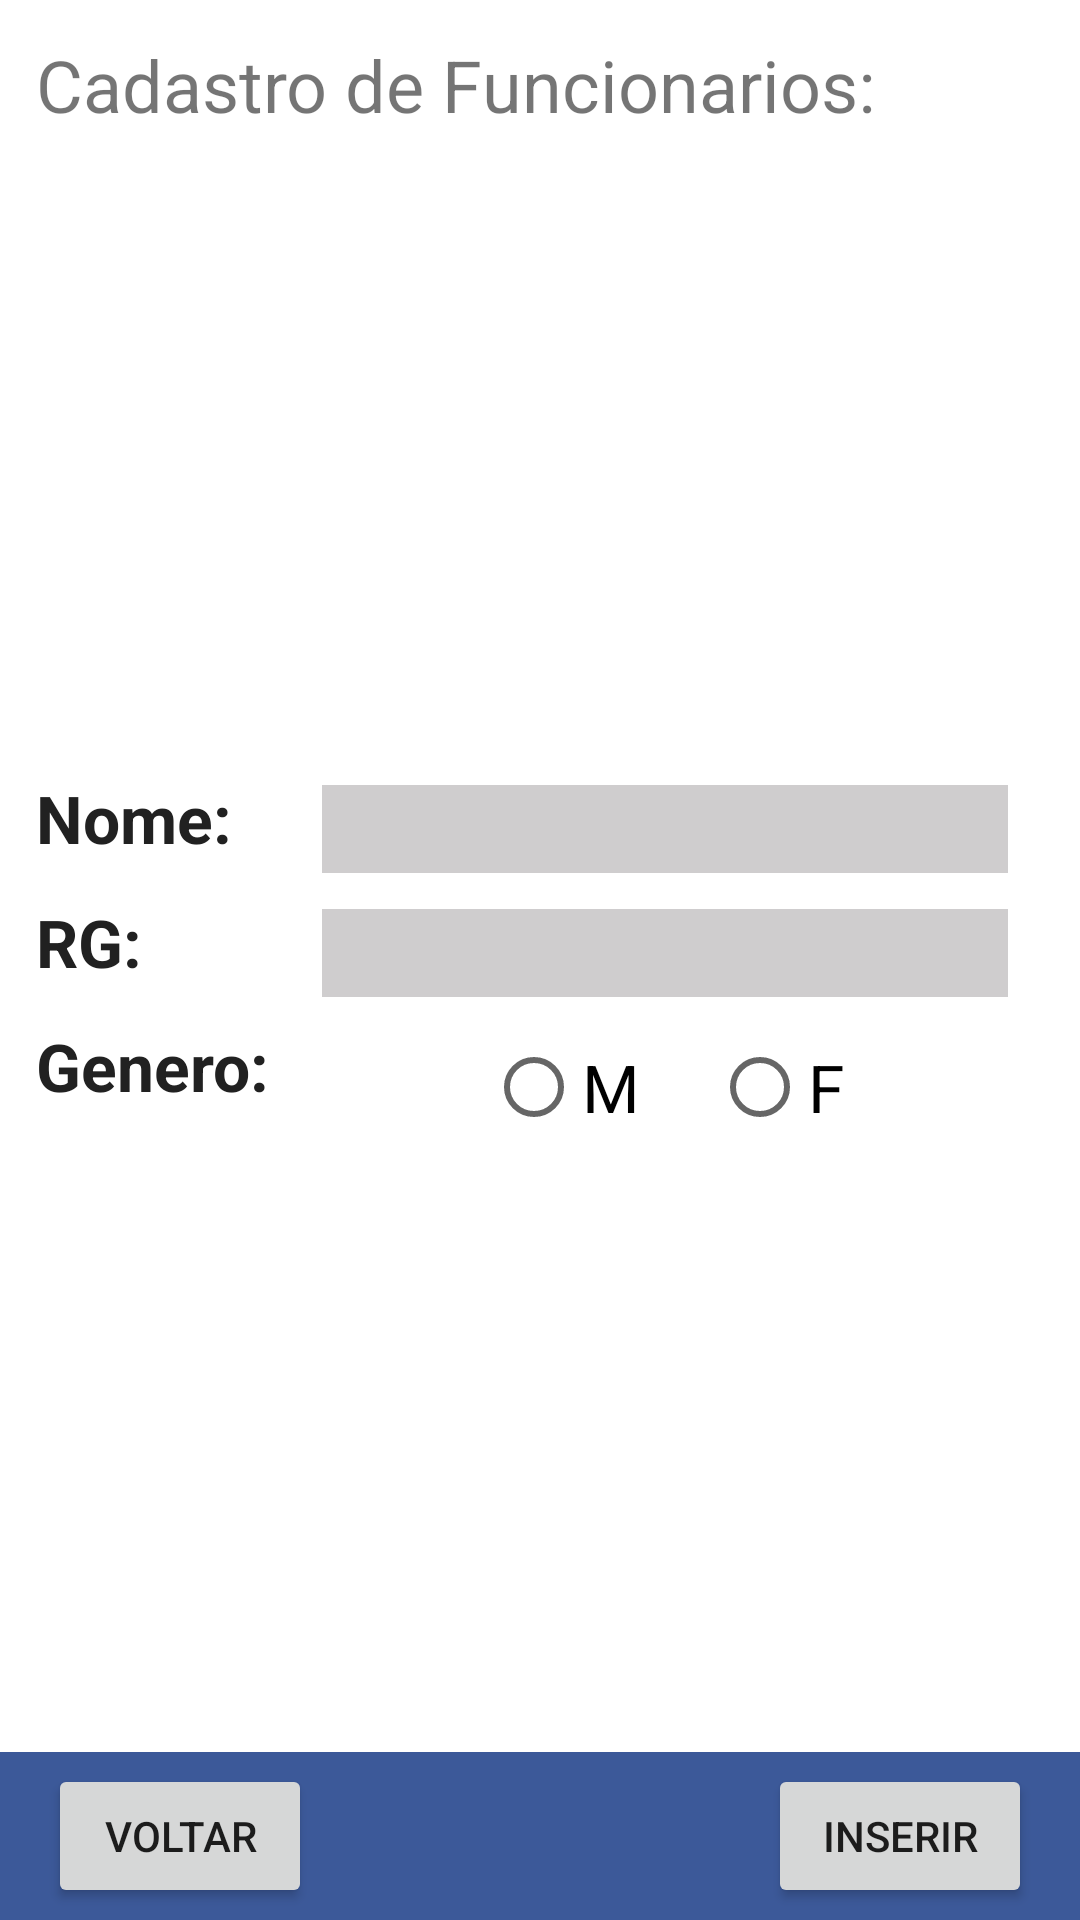

This screen was rendered from an Android layout file. Write that file and the resources it references.
<!-- AndroidManifest.xml: application theme AppTheme -->
<!-- res/layout/funcionarios_cadastro.xml -->
<?xml version="1.0" encoding="utf-8"?>
<RelativeLayout
        xmlns:android="http://schemas.android.com/apk/res/android"
        android:layout_width="match_parent"
        android:layout_height="match_parent">

    <TextView
            android:id="@+id/cd_titulo"
            android:text="Cadastro de Funcionarios: "
            android:textSize="24dp"
            android:layout_margin="12dp"
            android:layout_width="match_parent"
            android:layout_height="wrap_content"/>

    <LinearLayout
            android:id="@+id/dados"
            android:layout_centerVertical="true"
            android:layout_width="wrap_content"
            android:layout_height="wrap_content"
            android:orientation="vertical"
            android:layout_margin="12dp">

        <TextView
                android:layout_width="wrap_content"
                android:layout_height="wrap_content"
                android:text="Nome: "
                android:textStyle="bold"
                android:textColor="#212121"
                android:textSize="22dp"
                android:layout_marginBottom="12dp"
        />

        <TextView
                android:layout_width="wrap_content"
                android:layout_height="wrap_content"
                android:text="RG: "
                android:textStyle="bold"
                android:textColor="#212121"
                android:textSize="22dp"
                android:layout_marginBottom="12dp"
        />

        <TextView
                android:layout_width="wrap_content"
                android:layout_height="wrap_content"
                android:text="Genero: "
                android:textStyle="bold"
                android:textColor="#212121"
                android:textSize="22dp"
                android:layout_marginBottom="12dp"
        />


    </LinearLayout>

    <LinearLayout
            android:layout_toRightOf="@+id/dados"
            android:layout_centerVertical="true"
            android:layout_width="match_parent"
            android:layout_height="wrap_content"
            android:orientation="vertical"
            android:layout_marginRight="24dp">

        <EditText
                android:id="@+id/func_nome"
                android:layout_width="match_parent"
                android:layout_height="wrap_content"
                android:textColor="#212121"
                android:textSize="22dp"
                android:background="#cfcdce"
                android:layout_marginBottom="12dp"
                android:inputType="text"
        />

        <EditText
                android:id="@+id/func_rg"
                android:layout_width="match_parent"
                android:layout_height="wrap_content"
                android:textColor="#212121"
                android:textSize="22dp"
                android:background="#cfcdce"
                android:inputType="number"
        />

        <RelativeLayout
                android:layout_width="match_parent"
                android:layout_height="match_parent"
                android:layout_marginTop="14dp"

        >

            <RadioGroup
                    android:id="@+id/genero"
                    android:layout_width="wrap_content"
                    android:layout_height="wrap_content"
                    android:layout_centerInParent="true"
                    android:orientation="horizontal"
            >

                <RadioButton
                        android:id="@+id/masculino"
                        android:text="M"
                        android:layout_width="wrap_content"
                        android:layout_height="wrap_content"
                        android:textSize="22dp"
                        android:layout_marginRight="12dp"
                />

                <RadioButton
                        android:id="@+id/feminino"
                        android:text="F"
                        android:layout_width="wrap_content"
                        android:layout_height="wrap_content"
                        android:textSize="22dp"
                        android:layout_marginLeft="12dp"
                />

            </RadioGroup>

        </RelativeLayout>

    </LinearLayout>

    <FrameLayout
            android:layout_width="match_parent"
            android:layout_height="wrap_content"
            android:layout_alignParentBottom="true"
            android:background="@color/Moldura_app"
            android:padding="4dp"
    >

        <Button
                android:id="@+id/bt_fun_inserir"
                android:text="Inserir"
                android:layout_gravity="end"
                android:layout_width="wrap_content"
                android:layout_height="wrap_content"
                android:layout_marginRight="12dp"
        />

        <Button
                android:id="@+id/bt_fun_voltar"
                android:text="voltar"
                android:layout_width="wrap_content"
                android:layout_height="wrap_content"
                android:layout_marginLeft="12dp"
        />

    </FrameLayout>


</RelativeLayout>
<!-- resources referenced by this layout -->
<resources>
  <color name="Moldura_app">#3c5999</color>
  <style name="AppTheme" parent="Theme.AppCompat.Light">
          
          <item name="colorPrimary">@color/Moldura_app</item>
          <item name="colorPrimaryDark">@color/colorAccent</item>
          <item name="colorAccent">@android:color/holo_blue_dark</item>
          <item name="android:colorBackground">@color/background_material_light</item>
      </style>
  <color name="colorAccent">#000000</color>
  <color name="background_material_light">#ffffff</color>
</resources>
